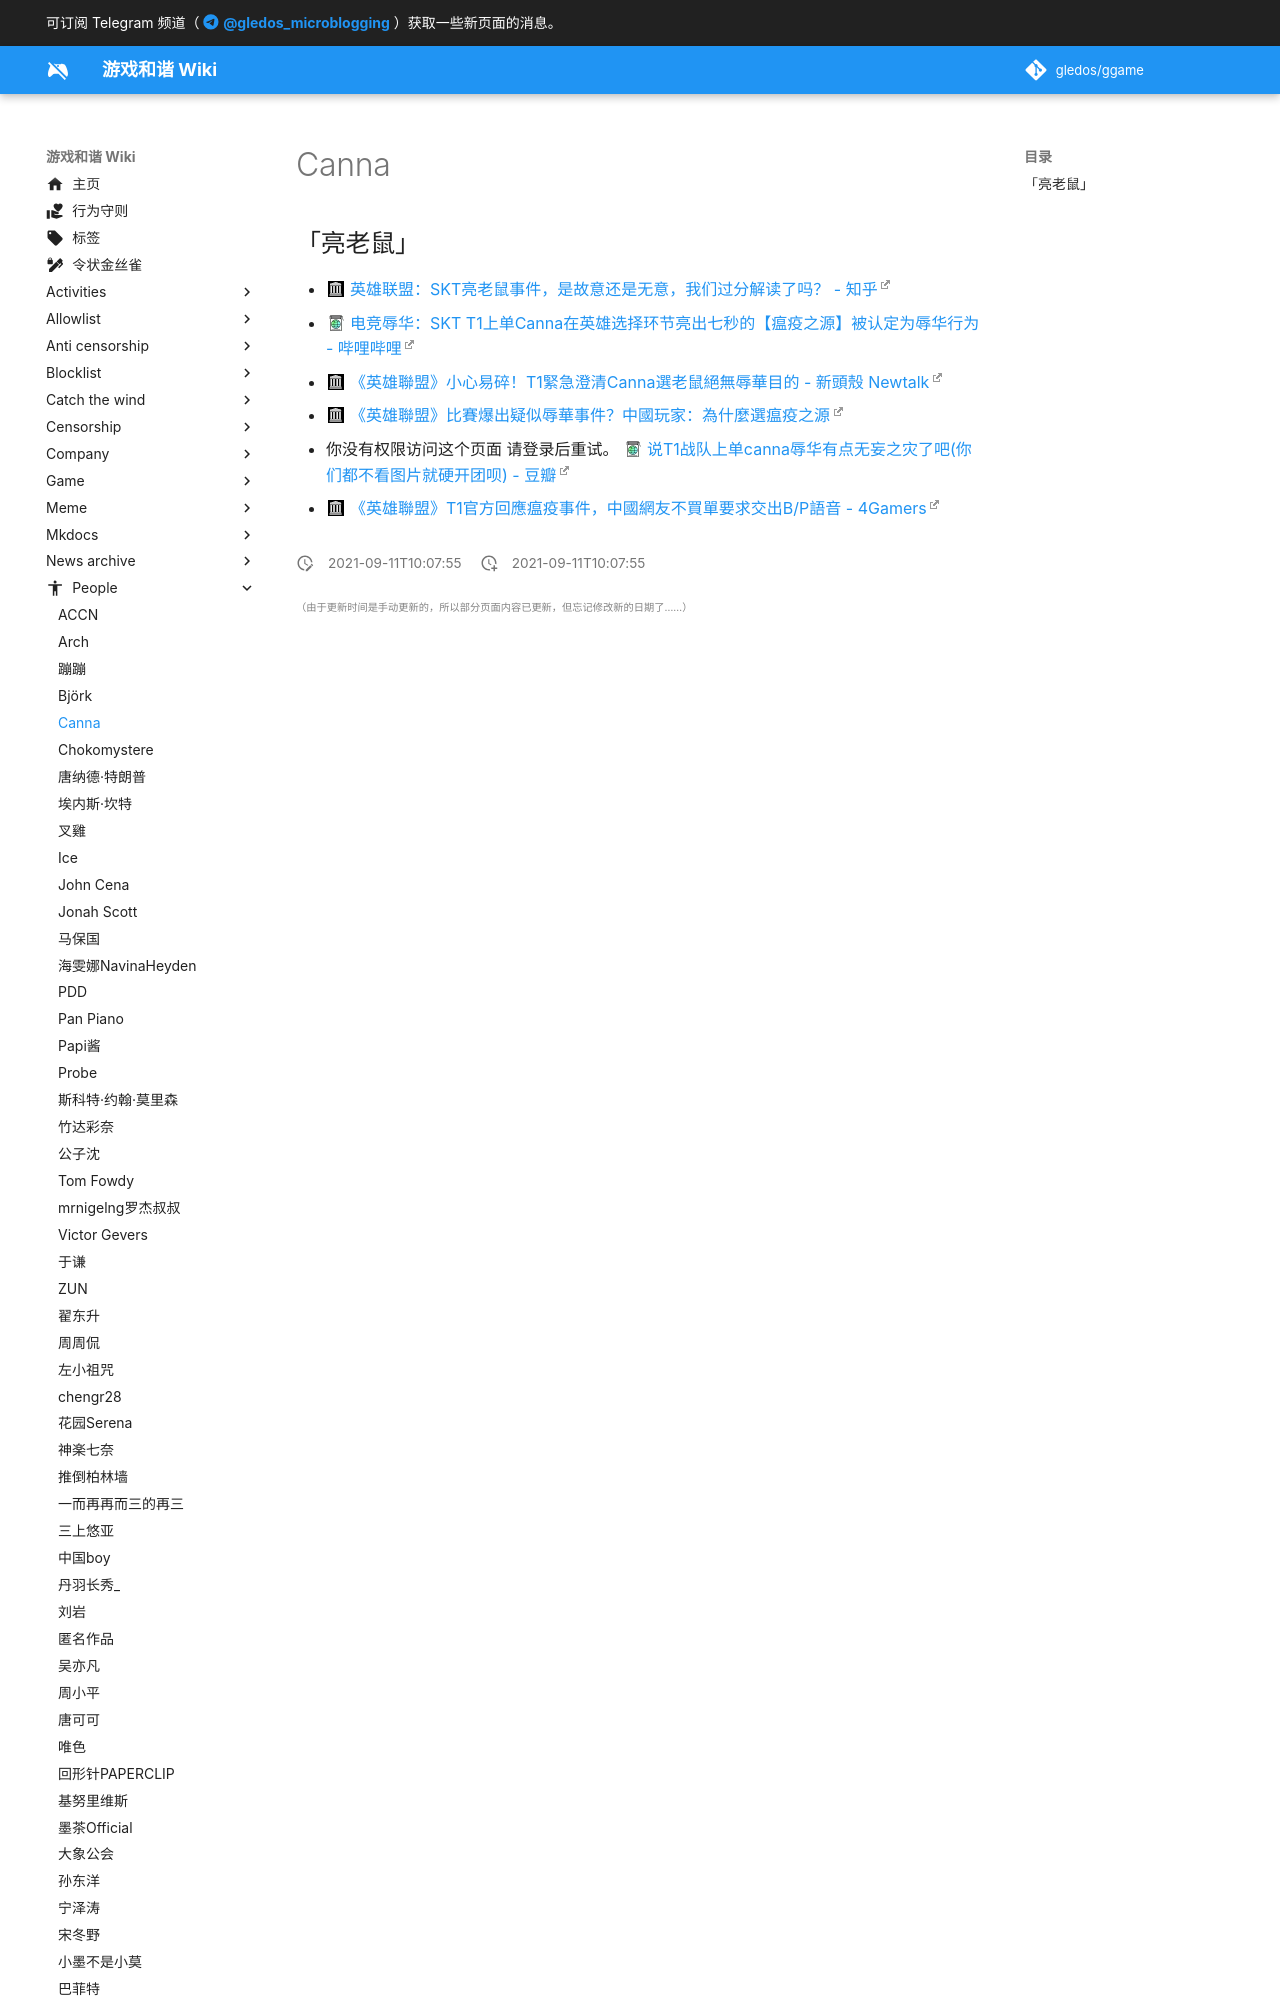

repository: gledos/ggame · page: people/Canna.html · generator: mkdocs

---
title: Canna
description:
published: true
date: "2021-09-11T10:07:55"
特殊标签标记: #无标签
editor: markdown
dateCreated: "2021-09-11T10:07:55"
---

## 「亮老鼠」

+ [英雄联盟：SKT亮老鼠事件，是故意还是无意，我们过分解读了吗？ - 知乎](https://web.archive.org/web/20210911020615/https://zhuanlan.zhihu.com/p/144597135)
+ [电竞辱华：SKT T1上单Canna在英雄选择环节亮出七秒的【瘟疫之源】被认定为辱华行为 - 哔哩哔哩](https://archive.is/5Tu4j "https://www.bilibili.com/read/cv6250672")
+ [《英雄聯盟》小心易碎！T1緊急澄清Canna選老鼠絕無辱華目的 - 新頭殼 Newtalk](https://web.archive.org/web/20201127204203/https://newtalk.tw/news/view/2020-05-
